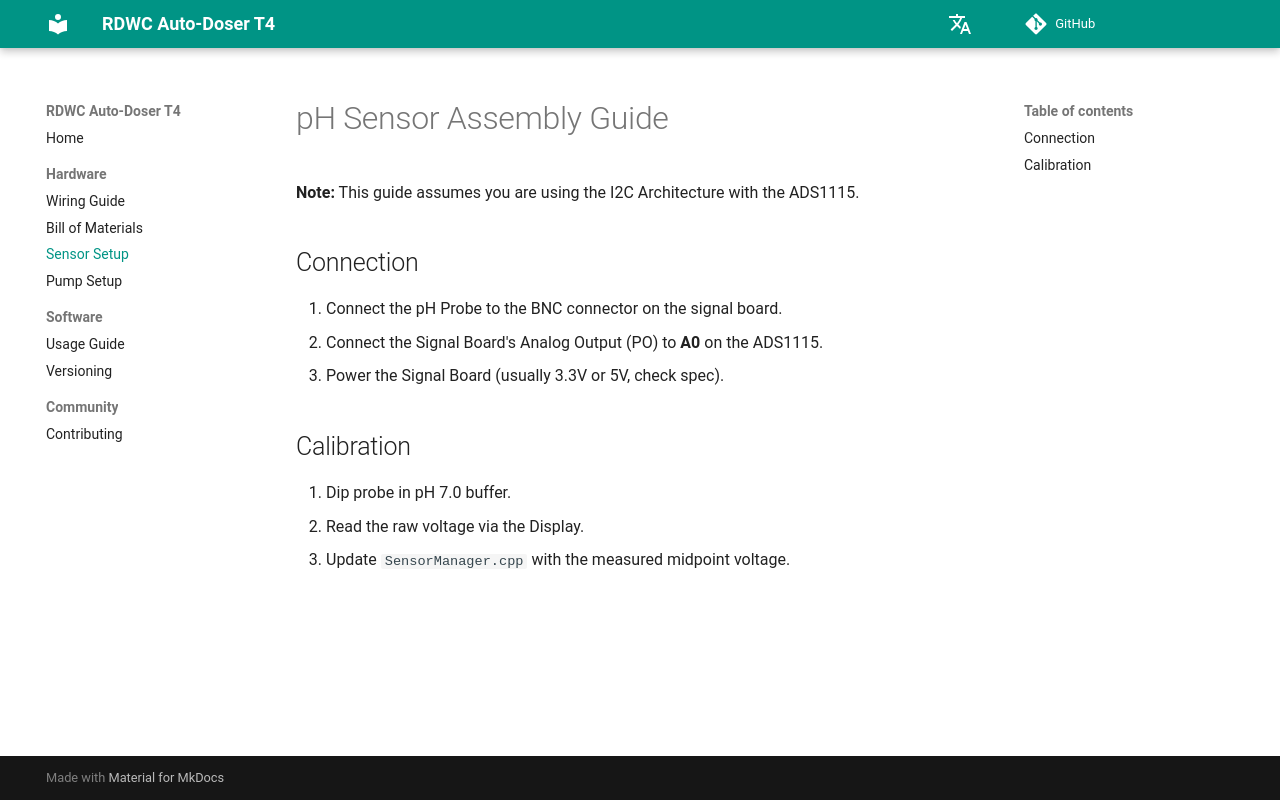

repository: lukirch1984/rdwc-autodoser-t4 · page: guide_ph_sensor/index.html · generator: mkdocs

# pH Sensor Assembly Guide

**Note:** This guide assumes you are using the I2C Architecture with the ADS1115.

## Connection
1. Connect the pH Probe to the BNC connector on the signal board.
2. Connect the Signal Board's Analog Output (PO) to **A0** on the ADS1115.
3. Power the Signal Board (usually 3.3V or 5V, check spec).

## Calibration
1. Dip probe in pH 7.0 buffer.
2. Read the raw voltage via the Display.
3. Update `SensorManager.cpp` with the measured midpoint voltage.
